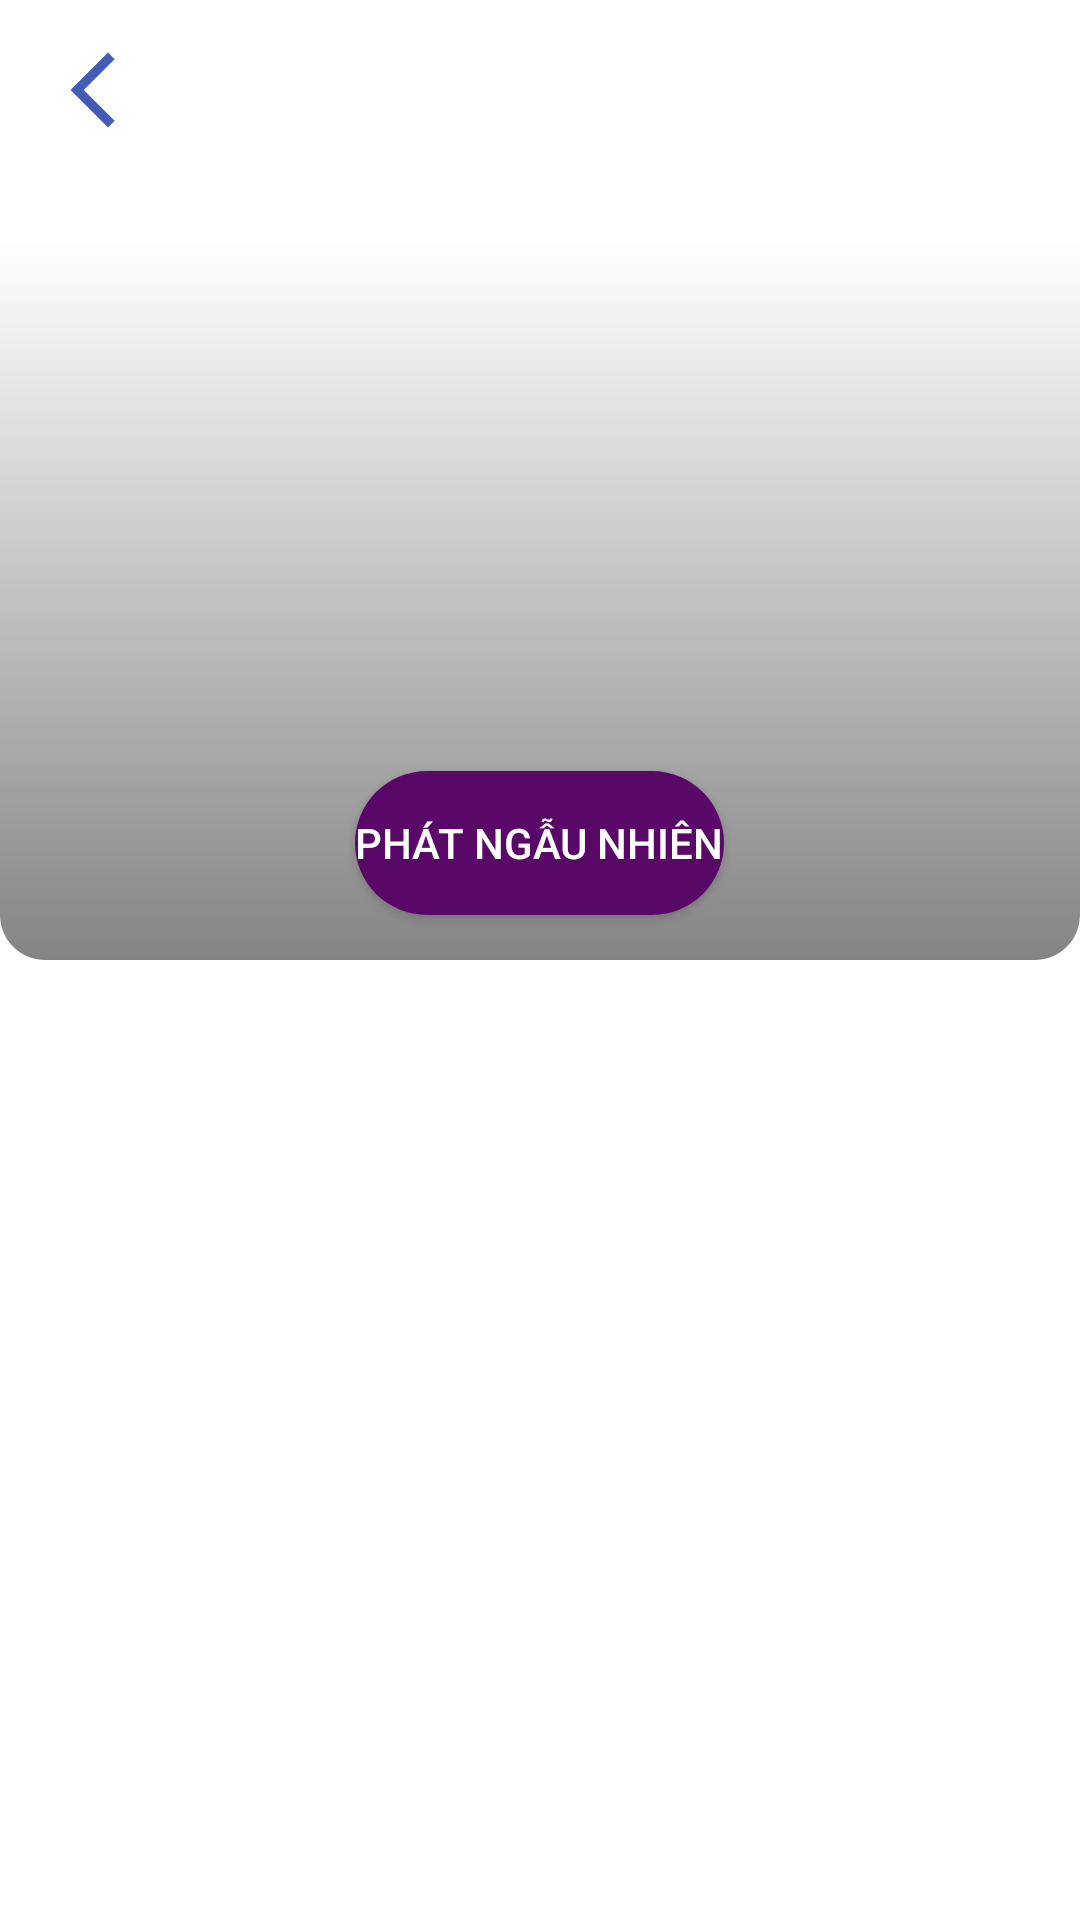

The Android layout XML behind this screen, and the referenced resources:
<!-- AndroidManifest.xml: application theme Theme.MusicApp -->
<!-- res/layout/fragment_singer_detail.xml -->
<?xml version="1.0" encoding="utf-8"?>
<androidx.coordinatorlayout.widget.CoordinatorLayout xmlns:android="http://schemas.android.com/apk/res/android"
    xmlns:app="http://schemas.android.com/apk/res-auto"
    xmlns:tools="http://schemas.android.com/tools"
    android:layout_width="match_parent"
    android:layout_height="match_parent"
    tools:context=".ui.discovery.SingerDetailFragment">

    <com.google.android.material.appbar.AppBarLayout
        android:id="@+id/appbar"
        android:layout_width="match_parent"
        android:layout_height="320dp"
        android:background="#00000000"
        android:fitsSystemWindows="true"
        android:theme="@style/ThemeOverlay.AppCompat.Dark.ActionBar">

        <com.google.android.material.appbar.CollapsingToolbarLayout
            android:id="@+id/collapsingToolbar"
            android:layout_width="match_parent"
            android:layout_height="match_parent"
            android:background="#00000000"
            android:fitsSystemWindows="true"
            app:contentScrim="?attr/colorPrimary"
            app:expandedTitleMarginStart="25dp"
            app:layout_scrollFlags="scroll|exitUntilCollapsed|snap">

            <com.google.android.material.imageview.ShapeableImageView
                android:id="@+id/imgAvatarArtist"
                android:layout_width="match_parent"
                android:layout_height="match_parent"
                android:scaleType="centerCrop"
                app:layout_collapseMode="parallax"
                app:shapeAppearanceOverlay="@style/bound_corner" />

            <com.google.android.material.imageview.ShapeableImageView
                android:layout_width="match_parent"
                android:layout_height="240dp"
                android:layout_gravity="bottom"
                android:background="@drawable/scrim"
                app:shapeAppearanceOverlay="@style/bound_corner" />

            <TextView
                android:id="@+id/titleSinger"
                android:layout_width="wrap_content"
                android:layout_height="wrap_content"
                android:layout_gravity="bottom"
                android:layout_marginStart="35dp"
                android:layout_marginBottom="85dp"
                android:textColor="@color/white"
                android:textSize="37sp"
                android:textStyle="bold"
                tools:text="Bài hát" />

            <TextView
                android:id="@+id/numSong"
                android:layout_width="wrap_content"
                android:layout_height="wrap_content"
                android:layout_gravity="bottom"
                android:layout_marginStart="35dp"
                android:layout_marginBottom="65dp"
                android:textColor="@color/white"
                tools:text="12 bài hát" />

            <Button
                android:id="@+id/btnPlayShuffle"
                android:layout_width="wrap_content"
                android:layout_height="wrap_content"
                android:layout_gravity="bottom|center"
                android:layout_margin="15dp"
                android:background="@drawable/button_primary_background"
                android:text="Phát ngẫu nhiên" />

            <androidx.appcompat.widget.Toolbar
                android:id="@+id/animToolbar"
                android:layout_width="match_parent"
                android:layout_height="?attr/actionBarSize"
                android:background="#00000000"
                app:layout_collapseMode="pin"
                app:popupTheme="@style/ThemeOverlay.AppCompat.Light">

                <androidx.constraintlayout.widget.ConstraintLayout
                    android:id="@+id/toolbarBlock"
                    android:layout_width="match_parent"
                    android:layout_height="60dp"
                    android:background="@color/trans">

                    <ImageView
                        android:id="@+id/btnBack"
                        android:layout_width="30dp"
                        android:layout_height="match_parent"
                        android:clickable="true"
                        android:focusable="true"
                        android:src="@drawable/ic_back_arrows_nobody"
                        app:layout_constraintStart_toStartOf="parent"
                        app:layout_constraintTop_toTopOf="parent" />

                    <TextView
                        android:id="@+id/titleFragment"
                        android:layout_width="wrap_content"
                        android:layout_height="wrap_content"
                        android:layout_marginStart="15dp"
                        android:textColor="@color/white"
                        android:textSize="20sp"
                        android:textStyle="bold"
                        app:layout_constraintBottom_toBottomOf="parent"
                        app:layout_constraintStart_toEndOf="@id/btnBack"
                        app:layout_constraintTop_toTopOf="parent"
                        tools:text="Bài hát" />
                </androidx.constraintlayout.widget.ConstraintLayout>
            </androidx.appcompat.widget.Toolbar>
        </com.google.android.material.appbar.CollapsingToolbarLayout>
    </com.google.android.material.appbar.AppBarLayout>

    <androidx.core.widget.NestedScrollView
        android:layout_width="match_parent"
        android:layout_height="match_parent"
        android:clipToPadding="false"
        android:fillViewport="true"
        android:padding="5dp"
        android:paddingTop="29dp"
        android:paddingBottom="29dp"
        app:layout_behavior="@string/appbar_scrolling_view_behavior">

        <androidx.constraintlayout.widget.ConstraintLayout
            android:layout_width="match_parent"
            android:layout_height="match_parent">

            <androidx.recyclerview.widget.RecyclerView
                android:id="@+id/listSong"
                android:layout_width="match_parent"
                android:layout_height="wrap_content"
                app:layout_constraintEnd_toEndOf="parent"
                app:layout_constraintStart_toStartOf="parent"
                app:layout_constraintTop_toTopOf="parent" />
        </androidx.constraintlayout.widget.ConstraintLayout>

    </androidx.core.widget.NestedScrollView>

</androidx.coordinatorlayout.widget.CoordinatorLayout>
<!-- resources referenced by this layout -->
<resources>
  <color name="trans">#00000000</color>
  <color name="white">#FFFFFFFF</color>
  <!-- drawable button_primary_background (drawable-v24) -->
  <?xml version="1.0" encoding="utf-8"?>
  <shape xmlns:android="http://schemas.android.com/apk/res/android"
      android:shape="rectangle">
  
      <solid android:color="#5A0868"/>
      <corners android:radius="250dp"/>
  
  </shape>
  <!-- drawable ic_back_arrows_nobody (drawable) -->
  <vector android:height="24dp" android:tint="#435DB4"
      android:viewportHeight="24" android:viewportWidth="24"
      android:width="24dp" xmlns:android="http://schemas.android.com/apk/res/android">
      <path android:fillColor="@android:color/white" android:pathData="M17.77,3.77l-1.77,-1.77l-10,10l10,10l1.77,-1.77l-8.23,-8.23z"/>
  </vector>
  <!-- drawable scrim (drawable) -->
  <?xml version="1.0" encoding="utf-8"?>
  <shape xmlns:android="http://schemas.android.com/apk/res/android"
      android:shape="rectangle">
  <gradient
      android:angle="90"
      android:endColor="@android:color/transparent"
      android:startColor="#7B000000"
      />
  </shape>
  <style name="bound_corner">
          <item name="cornerSizeBottomLeft">15dp</item>
          <item name="cornerSizeBottomRight">15dp</item>
          <item name="cornerFamilyBottomLeft">rounded</item>
          <item name="cornerFamilyBottomRight">rounded</item>
      </style>
  <style name="Theme.MusicApp" parent="Theme.MaterialComponents.DayNight.NoActionBar">
          
          <item name="colorPrimary">@color/purple_500</item>
          <item name="colorPrimaryVariant">@color/purple_700</item>
          <item name="colorOnPrimary">@color/white</item>
          
          <item name="colorSecondary">@color/teal_200</item>
          <item name="colorSecondaryVariant">@color/teal_700</item>
          <item name="colorOnSecondary">@color/black</item>
          
          <item name="android:statusBarColor">?attr/colorPrimaryVariant</item>
          
  
          <item name="android:windowSplashScreenAnimationDuration" tools:targetApi="s">2</item>
  
      </style>
  <color name="purple_500">#FF5A0868</color>
  <color name="purple_700">#FF3700B3</color>
  <color name="teal_200">#FF03DAC5</color>
  <color name="teal_700">#FF018786</color>
  <color name="black">#FF000000</color>
</resources>
